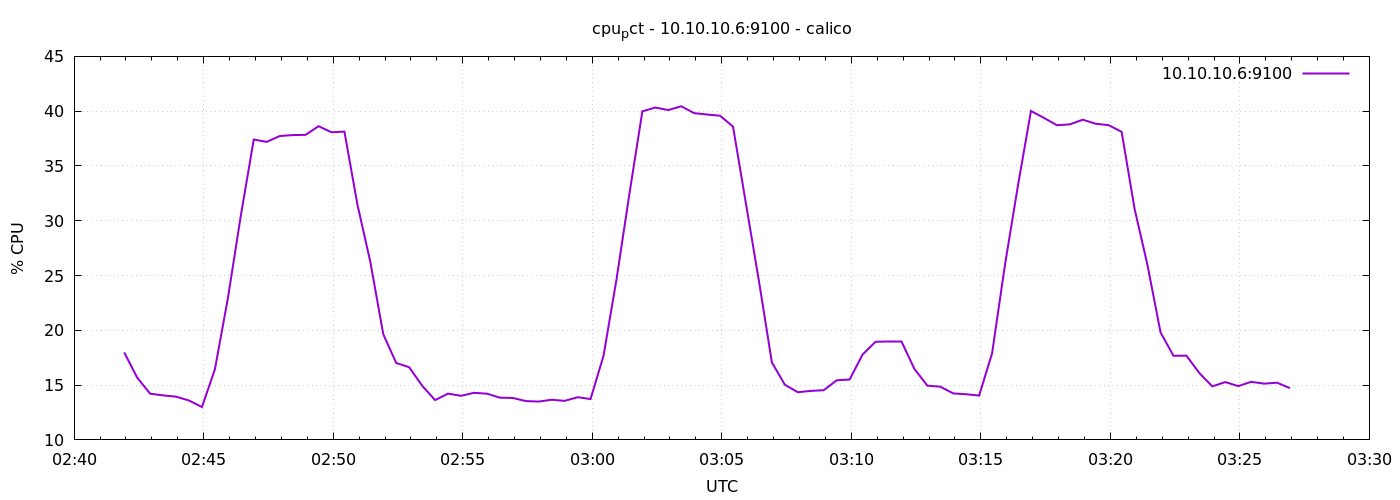

The table this chart was drawn from, first rows:
1778553716	17.9809523809525
1778553746	15.69
1778553776	14.22
1778553806	14.06
1778553836	13.95
1778553866	13.6
1778553896	13
1778553926	16.44
1778553956	22.9
1778553986	30.45
1778554016	37.41
1778554046	37.2
1778554076	37.73
1778554106	37.82
1778554136	37.84
1778554166	38.63
1778554196	38.08
1778554226	38.13
1778554256	31.5
1778554286	26.24
1778554316	19.64
1778554346	17.02
1778554376	16.63
1778554406	14.94
1778554436	13.63
1778554466	14.22
1778554496	14.02
1778554526	14.3
1778554556	14.22
1778554586	13.85
1778554616	13.83
1778554646	13.54
1778554676	13.5
1778554706	13.67
1778554736	13.56
1778554766	13.9
1778554796	13.73
1778554826	17.67
1778554856	24.62
1778554886	32.44
1778554916	39.99
1778554946	40.33
1778554976	40.1
1778555006	40.45
1778555036	39.82
1778555066	39.7
1778555096	39.58
1778555126	38.59
1778555156	31.54
1778555186	24.5
1778555216	17.07
1778555246	15.03
1778555276	14.35
1778555306	14.47
1778555336	14.53
1778555366	15.44
1778555396	15.51
1778555426	17.79
1778555456	18.96
1778555486	19
1778555516	19
... 30 more rows
